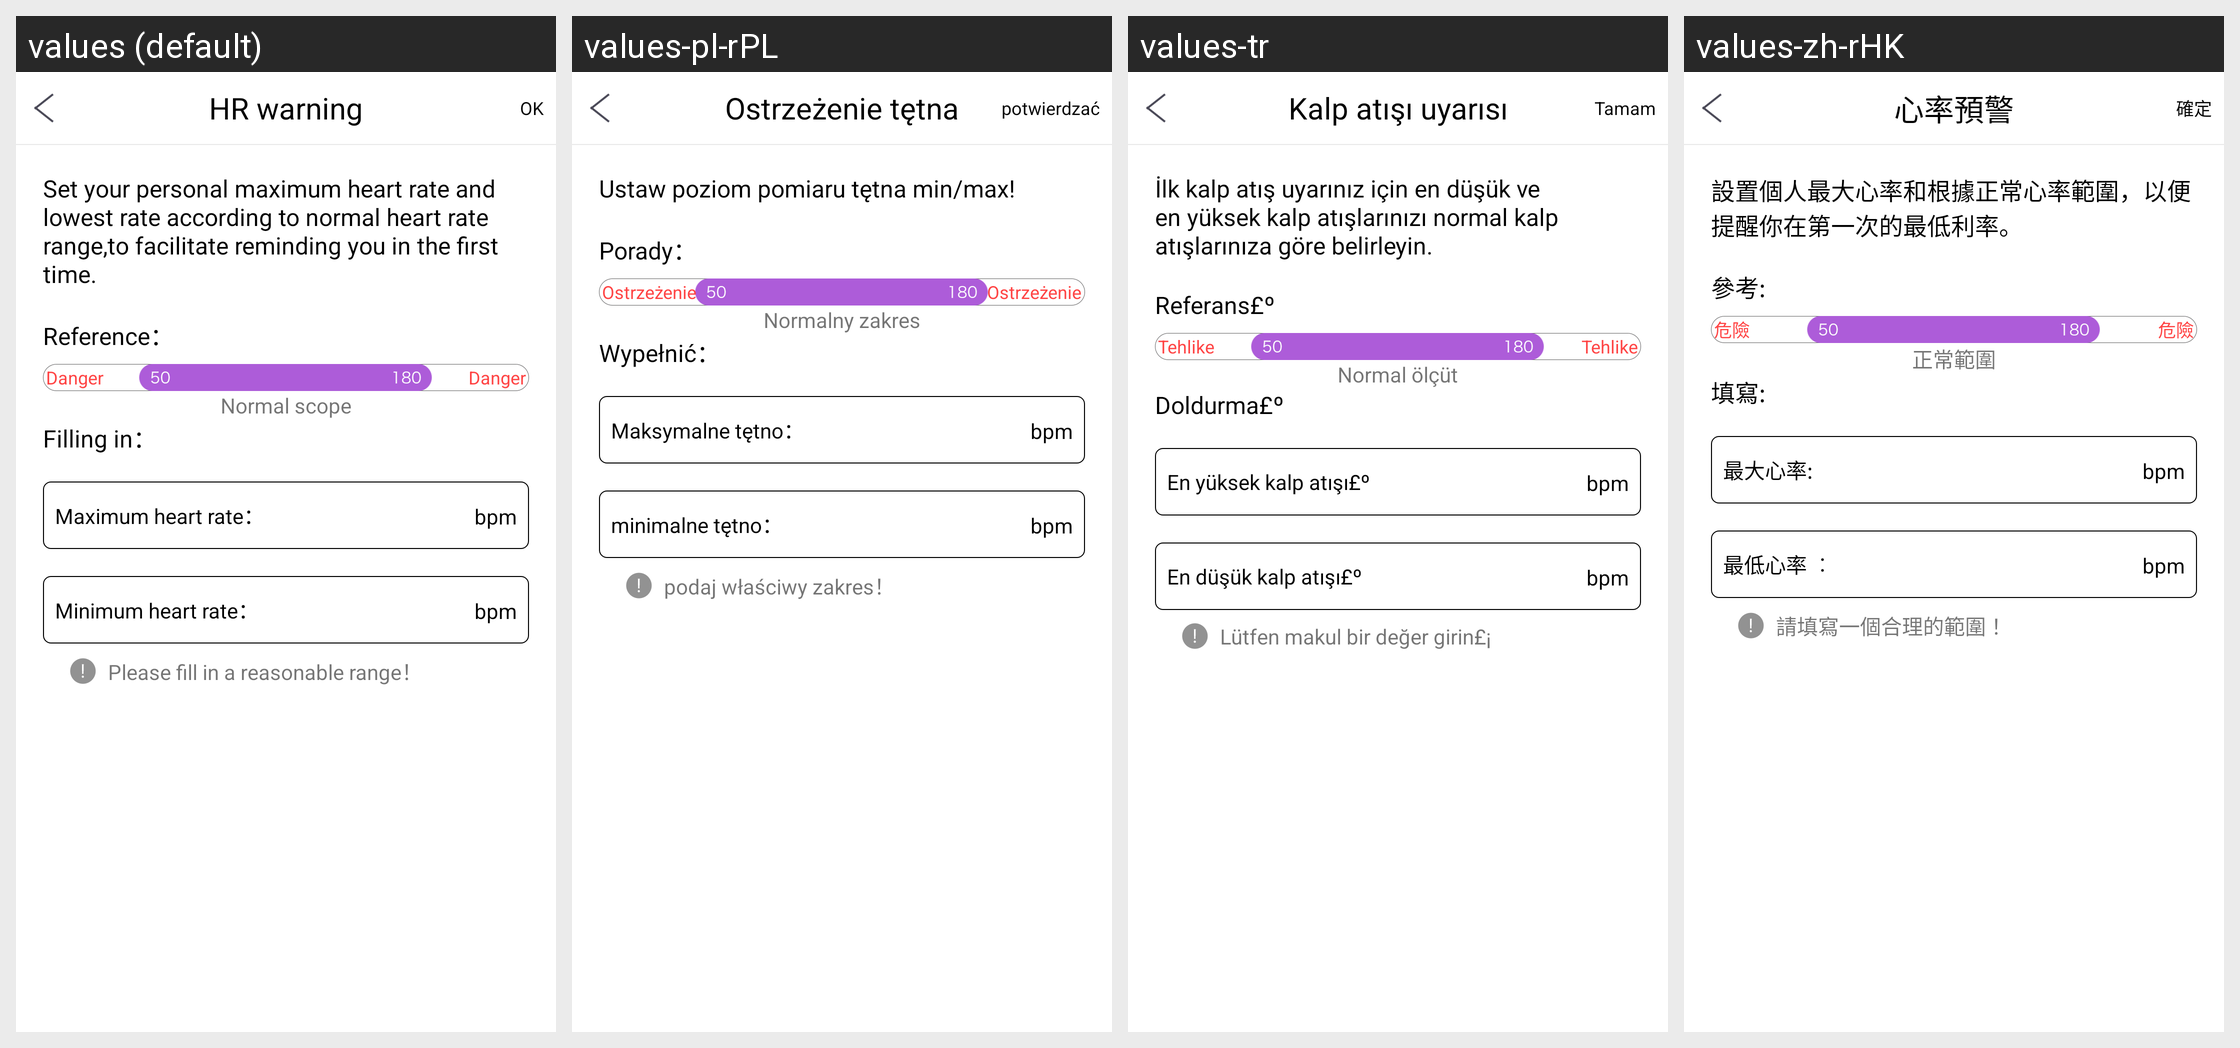

For this localized Android screen grid, give each drawn string resource with its value in every locale shown.
Android screen res/layout/popwindow_setting_hr_remind.xml rendered under 4 locales, left to right: values (default), values-pl-rPL, values-tr, values-zh-rHK. Device: Nexus 5 (rendered at 1080×1920; each locale shown at half size, 540×960, under a caption strip naming it); theme AppTheme.
Other locales in the repository, not shown: values-de, values-es, values-fr, values-it, values-ja, values-ko-rKR, values-pt, values-ru, values-th, values-zh-rCN, values-zh-rTW.
Strings drawn on this screen, with the default value and each locale's value (text and hints the layout hard-codes, and strings that could not be matched under every locale, appear in the picture but are not listed):

heart_reat_remind
  values: HR warning
  values-pl-rPL: Ostrzeżenie tętna
  values-tr: Kalp atışı uyarısı
  values-zh-rHK: 心率預警

be_true
  values: OK
  values-pl-rPL: potwierdzać
  values-tr: Tamam
  values-zh-rHK: 確定

seting_note
  values: Set your personal maximum heart rate and lowest rate according to normal heart rate range,to facilitate reminding you in the first time.
  values-pl-rPL: Ustaw poziom pomiaru tętna min/max!
  values-tr: İlk kalp atış uyarınız için en düşük ve en yüksek kalp atışlarınızı normal kalp atışlarınıza göre belirleyin.
  values-zh-rHK: 設置個人最大心率和根據正常心率範圍，以便提醒你在第一次的最低利率。

exable
  values: Reference：
  values-pl-rPL: Porady：
  values-tr: Referans£º
  values-zh-rHK: 參考:

danger_text
  values: Danger
  values-pl-rPL: Ostrzeżenie
  values-tr: Tehlike
  values-zh-rHK: 危險

normal_round
  values: Normal scope
  values-pl-rPL: Normalny zakres
  values-tr: Normal ölçüt
  values-zh-rHK: 正常範圍

fill_in
  values: Filling in：
  values-pl-rPL: Wypełnić：
  values-tr: Doldurma£º
  values-zh-rHK: 填寫:

height_hr
  values: Maximum heart rate：
  values-pl-rPL: Maksymalne tętno：
  values-tr: En yüksek kalp atışı£º
  values-zh-rHK: 最大心率:

lower_hr
  values: Minimum heart rate：
  values-pl-rPL: minimalne tętno：
  values-tr: En düşük kalp atışı£º
  values-zh-rHK: 最低心率 ︰

enter_the_true_round
  values: Please fill in a reasonable range！
  values-pl-rPL: podaj właściwy zakres！
  values-tr: Lütfen makul bir değer girin£¡
  values-zh-rHK: 請填寫一個合理的範圍 ！
